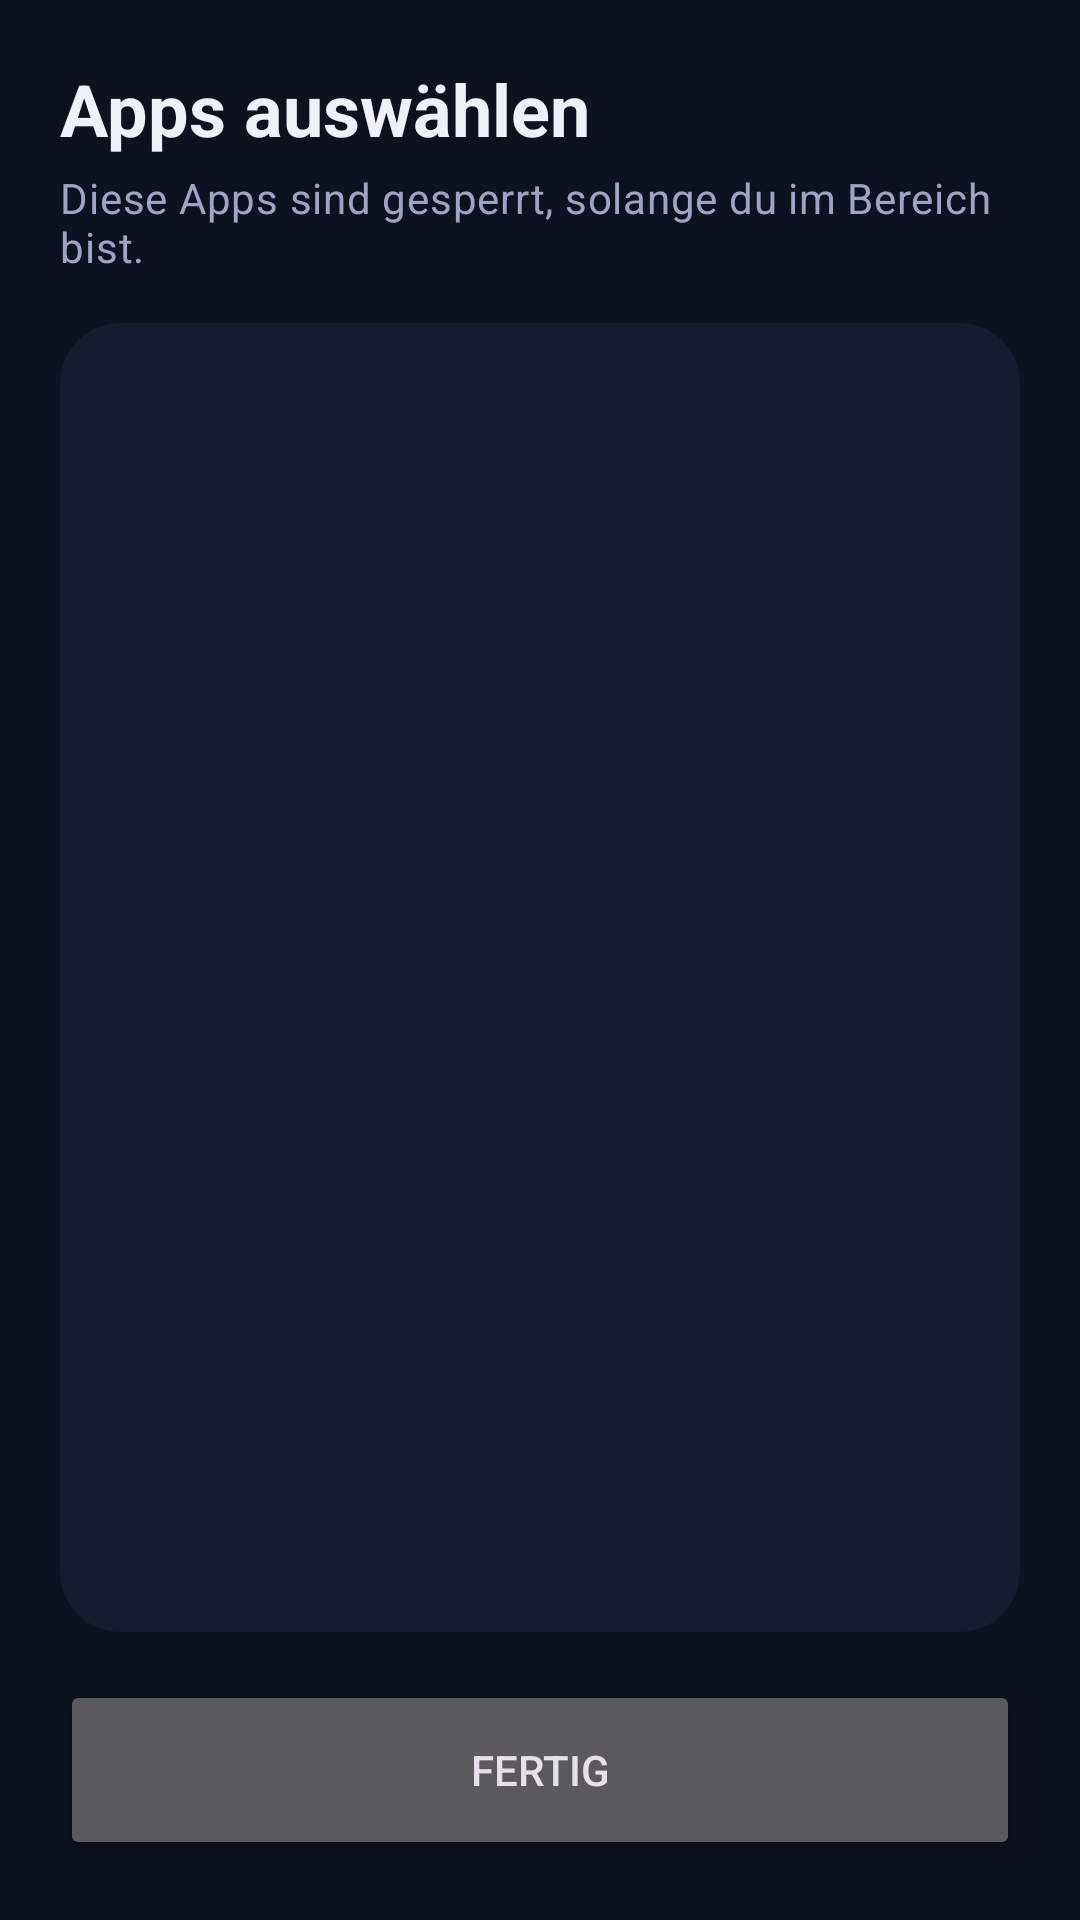

Layout XML and referenced resources for this Android screen:
<!-- AndroidManifest.xml: application theme Theme.PhoneZone -->
<!-- res/layout/activity_app_picker.xml -->
<?xml version="1.0" encoding="utf-8"?>
<LinearLayout xmlns:android="http://schemas.android.com/apk/res/android"
    xmlns:app="http://schemas.android.com/apk/res-auto"
    android:layout_width="match_parent"
    android:layout_height="match_parent"
    android:fitsSystemWindows="true"
    android:orientation="vertical"
    android:padding="20dp">

    <TextView
        android:layout_width="wrap_content"
        android:layout_height="wrap_content"
        android:text="@string/pick_apps_title"
        android:textAppearance="?attr/textAppearanceHeadlineSmall"
        android:textColor="@color/text_primary"
        android:textStyle="bold" />

    <TextView
        style="@style/PZ.Hint"
        android:layout_width="wrap_content"
        android:layout_height="wrap_content"
        android:layout_marginTop="4dp"
        android:text="@string/pick_apps_subtitle" />

    <com.google.android.material.card.MaterialCardView
        style="@style/PZ.Card"
        android:layout_width="match_parent"
        android:layout_height="0dp"
        android:layout_weight="1"
        app:contentPadding="0dp">

        <ListView
            android:id="@+id/app_list"
            android:layout_width="match_parent"
            android:layout_height="match_parent"
            android:divider="@null" />
    </com.google.android.material.card.MaterialCardView>

    <Button
        android:id="@+id/done_button"
        android:layout_width="match_parent"
        android:layout_height="60dp"
        android:layout_marginTop="16dp"
        android:text="@string/done"
        app:cornerRadius="20dp" />
</LinearLayout>
<!-- resources referenced by this layout -->
<resources>
  <color name="text_primary">#EEF0FA</color>
  <string name="done">Fertig</string>
  <string name="pick_apps_subtitle">Diese Apps sind gesperrt, solange du im Bereich bist.</string>
  <string name="pick_apps_title">Apps auswählen</string>
  <style name="PZ.Card" parent="Widget.Material3.CardView.Filled">
          <item name="cardBackgroundColor">@color/surface</item>
          <item name="cardCornerRadius">20dp</item>
          <item name="contentPadding">20dp</item>
          <item name="android:layout_marginTop">16dp</item>
      </style>
  <style name="PZ.Hint" parent="">
          <item name="android:textAppearance">?attr/textAppearanceBodyMedium</item>
          <item name="android:textColor">@color/text_secondary</item>
          <item name="android:layout_marginTop">12dp</item>
      </style>
  <style name="Theme.PhoneZone" parent="Theme.Material3.Dark.NoActionBar">
          <item name="colorPrimary">@color/primary</item>
          <item name="colorOnPrimary">@color/on_primary</item>
          <item name="colorSecondaryContainer">@color/secondary_container</item>
          <item name="colorOnSecondaryContainer">@color/text_primary</item>
          <item name="colorSurface">@color/surface</item>
          <item name="colorOnSurface">@color/text_primary</item>
          <item name="colorOnSurfaceVariant">@color/text_secondary</item>
          <item name="colorOutline">@color/outline</item>
          <item name="android:colorBackground">@color/bg</item>
          <item name="android:windowBackground">@color/bg</item>
          <item name="android:statusBarColor">@color/bg</item>
          <item name="android:navigationBarColor">@color/bg</item>
      </style>
  <color name="surface">#171B2E</color>
  <color name="text_secondary">#9EA4C2</color>
  <color name="primary">#8EA7FF</color>
  <color name="on_primary">#0E1120</color>
  <color name="secondary_container">#2C3563</color>
  <color name="outline">#3A4063</color>
  <color name="bg">#0E1120</color>
</resources>
